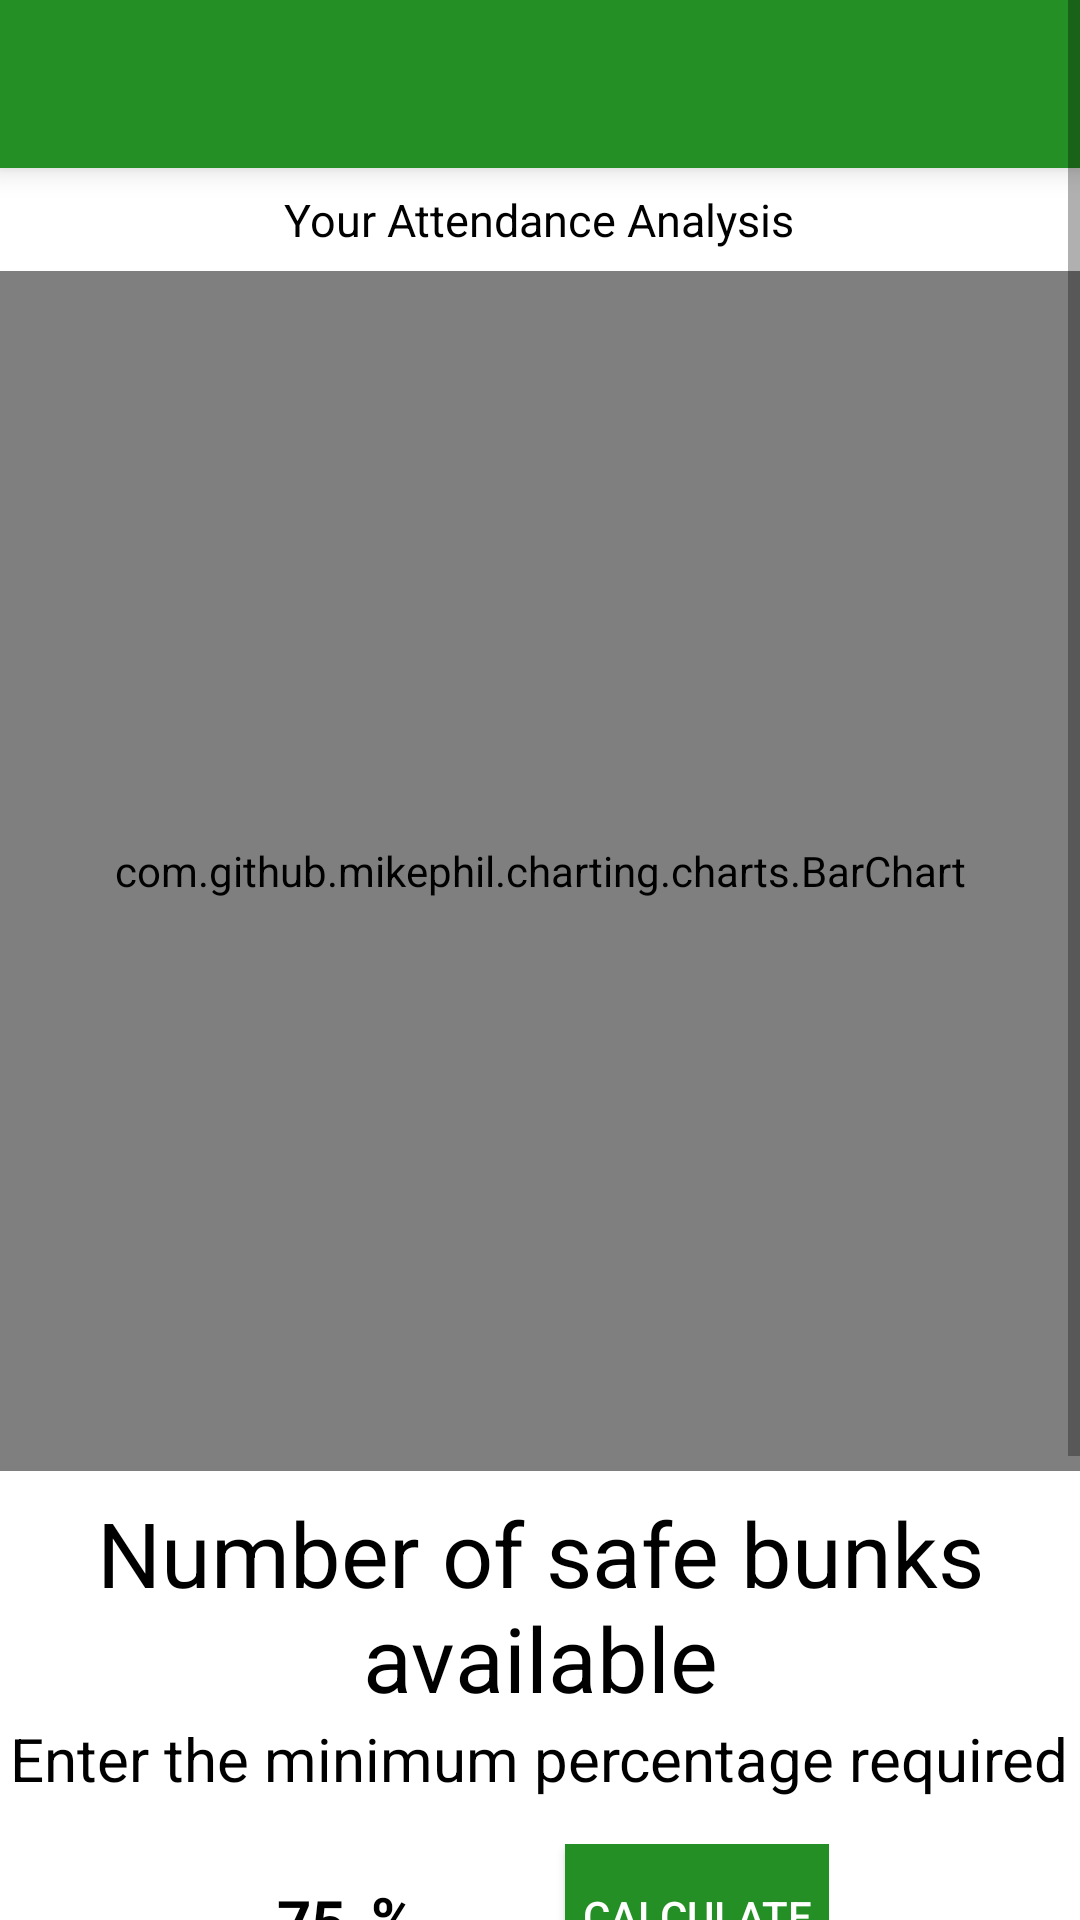

Android layout source for this screen:
<!-- AndroidManifest.xml: application theme AppTheme -->
<!-- res/layout/activity_stats.xml -->
<?xml version="1.0" encoding="utf-8"?>
<ScrollView xmlns:android="http://schemas.android.com/apk/res/android"
    xmlns:app="http://schemas.android.com/apk/res-auto"
    android:layout_height="match_parent"
    android:layout_width="match_parent"
    xmlns:tools="http://schemas.android.com/tools"
    tools:context=".StatsActivity">
    <RelativeLayout
        android:layout_width="match_parent"
        android:layout_height="wrap_content">
        <include layout="@layout/toolbar_main"
            android:id="@+id/toolbar_stats"/>
<LinearLayout
    android:layout_below="@id/toolbar_stats"
    android:orientation="vertical"
    android:layout_width="match_parent"
    android:layout_height="wrap_content"
    android:layout_marginBottom="40dp">



    <TextView
        android:layout_width="wrap_content"
        android:layout_height="wrap_content"
        android:gravity="center"
        android:layout_gravity="center"
        android:text="@string/your_attendance_analysis"
        android:layout_marginTop="7dp"
        android:textColor="#000000"
        android:textSize="15sp"/>

    <com.github.mikephil.charting.charts.BarChart
        android:id="@+id/chart"
        android:layout_width="match_parent"
        android:layout_height="400dp"
        android:layout_marginTop="7dp"/>

    <TextView
        android:layout_width="wrap_content"
        android:layout_height="wrap_content"
        android:layout_gravity="center"
        android:gravity="center"
        android:layout_marginTop="7dp"
        android:text="@string/number_of_bunks_available_for"
        android:textColor="#000000"
        android:textSize="30sp"/>
    <TextView
        android:layout_width="wrap_content"
        android:layout_height="wrap_content"
        android:text="@string/enter_the_minimum_percentage"
        android:textColor="#000000"
        android:textSize="20sp"
        android:textStyle="normal"
        android:layout_gravity="center"/>
    <LinearLayout
        android:layout_width="wrap_content"
        android:layout_height="wrap_content"
        android:layout_gravity="center"
        android:layout_marginTop="15dp"
        android:layout_marginBottom="7dp">
    <EditText
        android:id="@+id/min_percent"
        android:layout_width="40dp"
        android:layout_height="wrap_content"
        android:layout_gravity="center"
        android:gravity="center"
        android:inputType="number"
        android:text="@string/_75"
        android:textColor="#000000"
        android:textSize="20sp"
        android:textStyle="bold" />
        <TextView
            android:layout_width="wrap_content"
            android:layout_height="wrap_content"
            android:text="@string/symbol"
            android:textColor="#000000"
            android:textStyle="bold"
            android:textSize="20sp"
            android:layout_marginTop="3dp"/>
        <Button
            android:id="@+id/save_min_percent"
            android:layout_width="wrap_content"
            android:layout_height="wrap_content"
            android:text="@string/calculate"
            android:background="@color/colorPrimary"
            android:textColor="#ffffff"
            android:layout_marginStart="50dp"/>
    </LinearLayout>
    <LinearLayout
        android:layout_margin="10dp"
        android:layout_width="wrap_content"
        android:layout_height="wrap_content">
    <TextView
        android:layout_width="wrap_content"
        android:layout_height="wrap_content"
        android:text="@string/including_all_subjects"
        android:textSize="20sp"
        android:layout_marginStart="20dp"
        android:textColor="#000000"/>
        <TextView
            android:text="@string/zero"
            android:id="@+id/total_bunks_available"
            android:layout_width="wrap_content"
            android:layout_height="wrap_content"
            android:layout_marginStart="30dp"
            android:textSize="20sp"
            android:textStyle="bold"
            android:textColor="#000000"/>
    </LinearLayout>
    <TextView
        android:textSize="20sp"
        android:textColor="#000000"
        android:text="@string/for_invidual_subjects"
        android:layout_marginStart="30dp"
        android:layout_width="wrap_content"
        android:layout_height="wrap_content" />
    <android.support.v7.widget.RecyclerView
        android:id="@+id/rv_stats"
        android:layout_margin="30dp"
        android:layout_marginTop="10dp"
        android:layout_marginBottom="30dp"
        android:layout_width="match_parent"
        android:layout_height="wrap_content"/>

</LinearLayout>

        <com.google.android.gms.ads.AdView
            android:id="@+id/ad2"
            android:layout_width="wrap_content"
            android:layout_height="wrap_content"
            android:layout_alignParentBottom="true"
            android:layout_centerHorizontal="true"
            app:adSize="BANNER"
            app:adUnitId="ca-app-pub-3940256099942544/6300978111" />
    </RelativeLayout>
</ScrollView>
<!-- res/layout/toolbar_main.xml (included above) -->
<?xml version="1.0" encoding="utf-8"?>
<android.support.v7.widget.Toolbar xmlns:android="http://schemas.android.com/apk/res/android"
    xmlns:app="http://schemas.android.com/apk/res-auto"
    android:layout_width="match_parent" android:layout_height="?attr/actionBarSize"
    android:background="#248f24"
    app:layout_collapseMode="pin"
    android:theme="@style/ThemeOverlay.AppCompat.Dark.ActionBar"
    android:elevation="6dp">

</android.support.v7.widget.Toolbar>
<!-- resources referenced by this layout -->
<resources>
  <color name="colorPrimary">#248f24</color>
  <string name="_75">75</string>
  <string name="calculate">Calculate</string>
  <string name="enter_the_minimum_percentage">Enter the minimum percentage required</string>
  <string name="for_invidual_subjects">For individual subjects :</string>
  <string name="including_all_subjects">Including all subjects :</string>
  <string name="number_of_bunks_available_for">Number of safe bunks available</string>
  <string name="symbol">%</string>
  <string name="your_attendance_analysis">Your Attendance Analysis</string>
  <string name="zero">0</string>
  <style name="AppTheme" parent="Theme.AppCompat.Light.NoActionBar">
          
          <item name="colorPrimary">@color/colorPrimary</item>
          <item name="colorPrimaryDark">@color/colorPrimaryDark</item>
          <item name="colorAccent">@color/colorAccent</item>
          <item name="android:colorForeground">@color/foreground_material_light</item>
          <item name="android:windowBackground">@color/colorBackground</item>
          <item name="floatingActionButtonStyle">@style/Widget.Design.FloatingActionButton</item>
          <item name="cardViewStyle">@style/CardView.Light</item>
      </style>
  <color name="colorPrimaryDark">#0f3d0f</color>
  <color name="colorAccent">#248f24</color>
  <color name="foreground_material_light">#000000</color>
  <color name="colorBackground">#ffffff</color>
</resources>
